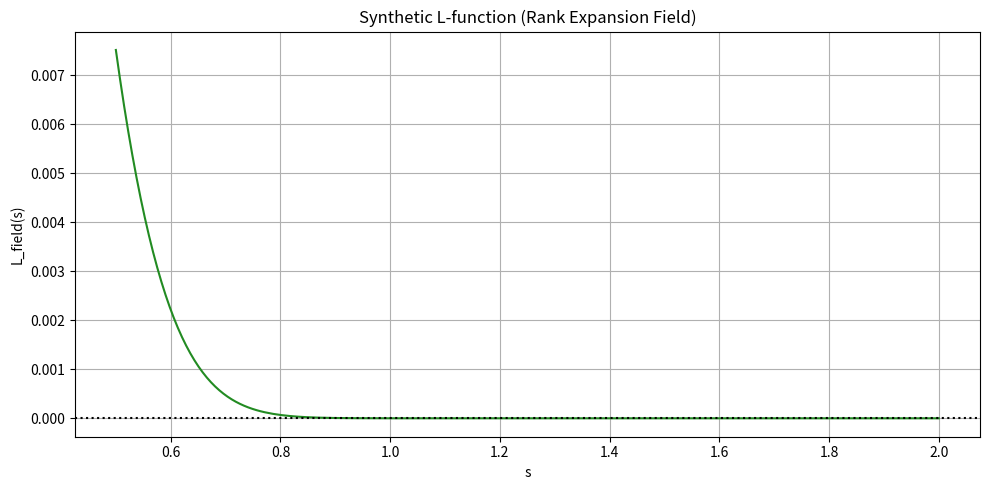
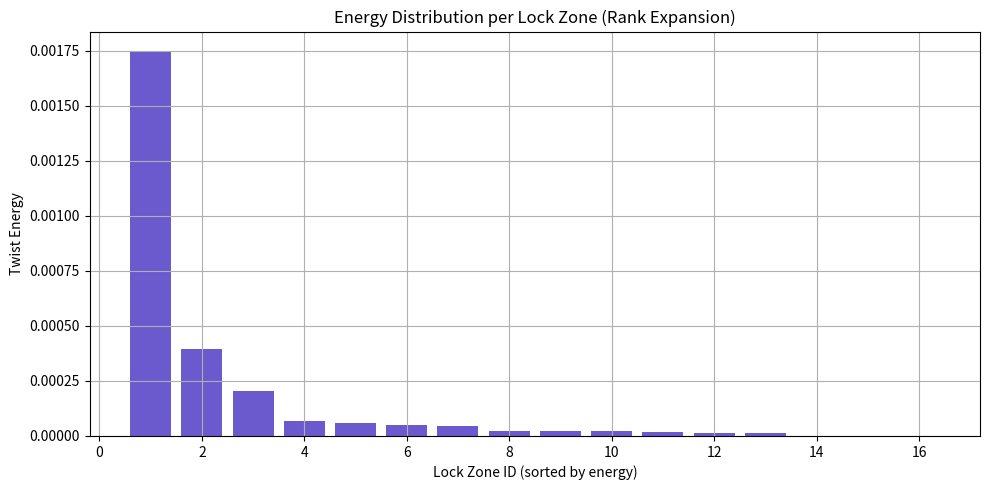

Python code for these plots, in order:

import numpy as np
import matplotlib.pyplot as plt
from scipy.ndimage import label
from scipy.interpolate import interp1d

# Parameters
Nx, Ny = 50, 50
dt = 0.05
damping = 0.95
lambda_fixed = 1.5
n_fixed = 2.17
mod_p = 17
injection_times = [0, 30, 60, 90, 120]
centers = [(10, 10), (40, 10), (10, 40), (40, 40), (25, 25)]
twist_amplitude = 0.15
injection_radius = 10.0
threshold = 5

# Initialize field
phi = np.zeros((Nx, Ny))
velocity = np.zeros((Nx, Ny))

# Evolve field with 5 staggered injections
for t in range(150):
    if t in injection_times:
        idx = injection_times.index(t)
        cx, cy = centers[idx]
        for x in range(Nx):
            for y in range(Ny):
                r2 = (x - cx)**2 + (y - cy)**2
                phi[x, y] += np.exp(-r2 / injection_radius) * twist_amplitude

    new_phi = phi.copy()
    for x in range(1, Nx - 1):
        for y in range(1, Ny - 1):
            laplacian = (
                phi[x+1, y] + phi[x-1, y] + phi[x, y+1] + phi[x, y-1] - 4 * phi[x, y]
            )
            force = -np.sign(phi[x, y]) * lambda_fixed * n_fixed * (abs(phi[x, y])) ** (n_fixed - 1)
            acceleration = laplacian + force
            velocity[x, y] = damping * (velocity[x, y] + dt * acceleration)
            new_phi[x, y] += velocity[x, y]
    phi = new_phi

# Mod projection + lock zone detection
mod_field = np.round(phi * 1000).astype(int) % mod_p
mask = np.zeros_like(mod_field, dtype=bool)
for x in range(1, Nx - 1):
    for y in range(1, Ny - 1):
        patch = mod_field[x-1:x+2, y-1:y+2]
        if np.count_nonzero(patch == mod_field[x, y]) >= threshold:
            mask[x, y] = True

labeled_array, num_features = label(mask, structure=np.ones((3, 3), dtype=int))
energy_density = 0.5 * velocity**2 + lambda_fixed * (np.abs(phi))**n_fixed

# Synthetic L-function setup (exp decay)
prime_set = [13, 17, 19]
approx_entropies = {
    13: 7.46,
    17: 7.48,
    19: 7.49
}
resonance_weights = [1 / approx_entropies[p] for p in prime_set]

s_values = np.linspace(0.5, 2.0, 200)
L_synthetic = []
for s in s_values:
    value = sum(R * np.exp(-p**s) for R, p in zip(resonance_weights, prime_set))
    L_synthetic.append(value)

# Derivatives at s = 1 using NumPy version
def numerical_derivative(f, x, dx=1e-5, order=1):
    if order == 1:
        return (f(x + dx) - f(x - dx)) / (2 * dx)
    elif order == 2:
        return (f(x + dx) - 2*f(x) + f(x - dx)) / (dx ** 2)
    else:
        raise ValueError("Only first and second derivatives supported.")

L_interp = interp1d(s_values, L_synthetic, kind='cubic', fill_value="extrapolate")
s_target = 1.0
L_value = L_interp(s_target)
L_prime = numerical_derivative(L_interp, s_target, order=1)
L_double_prime = numerical_derivative(L_interp, s_target, order=2)

# Plot L-function
plt.figure(figsize=(10, 5))
plt.plot(s_values, L_synthetic, color='forestgreen')
plt.axhline(0, linestyle=':', color='black')
plt.title("Synthetic L-function (Rank Expansion Field)")
plt.xlabel("s")
plt.ylabel("L_field(s)")
plt.grid(True)
plt.tight_layout()
plt.show()

# Energy per lock zone
zone_energies = {}
for label_id in range(1, num_features + 1):
    mask_zone = (labeled_array == label_id)
    total_energy = np.sum(energy_density[mask_zone])
    zone_energies[label_id] = total_energy

# Plot energy spectrum
sorted_zones = sorted(zone_energies.items(), key=lambda x: x[1], reverse=True)
zone_ids = [z[0] for z in sorted_zones]
energies = [z[1] for z in sorted_zones]

plt.figure(figsize=(10, 5))
plt.bar(range(1, len(energies) + 1), energies, color='slateblue')
plt.xlabel("Lock Zone ID (sorted by energy)")
plt.ylabel("Twist Energy")
plt.title("Energy Distribution per Lock Zone (Rank Expansion)")
plt.grid(True)
plt.tight_layout()
plt.show()

# Output diagnostics
print(f"L(1) = {L_value}")
print(f"L'(1) = {L_prime}")
print(f"L''(1) = {L_double_prime}")
